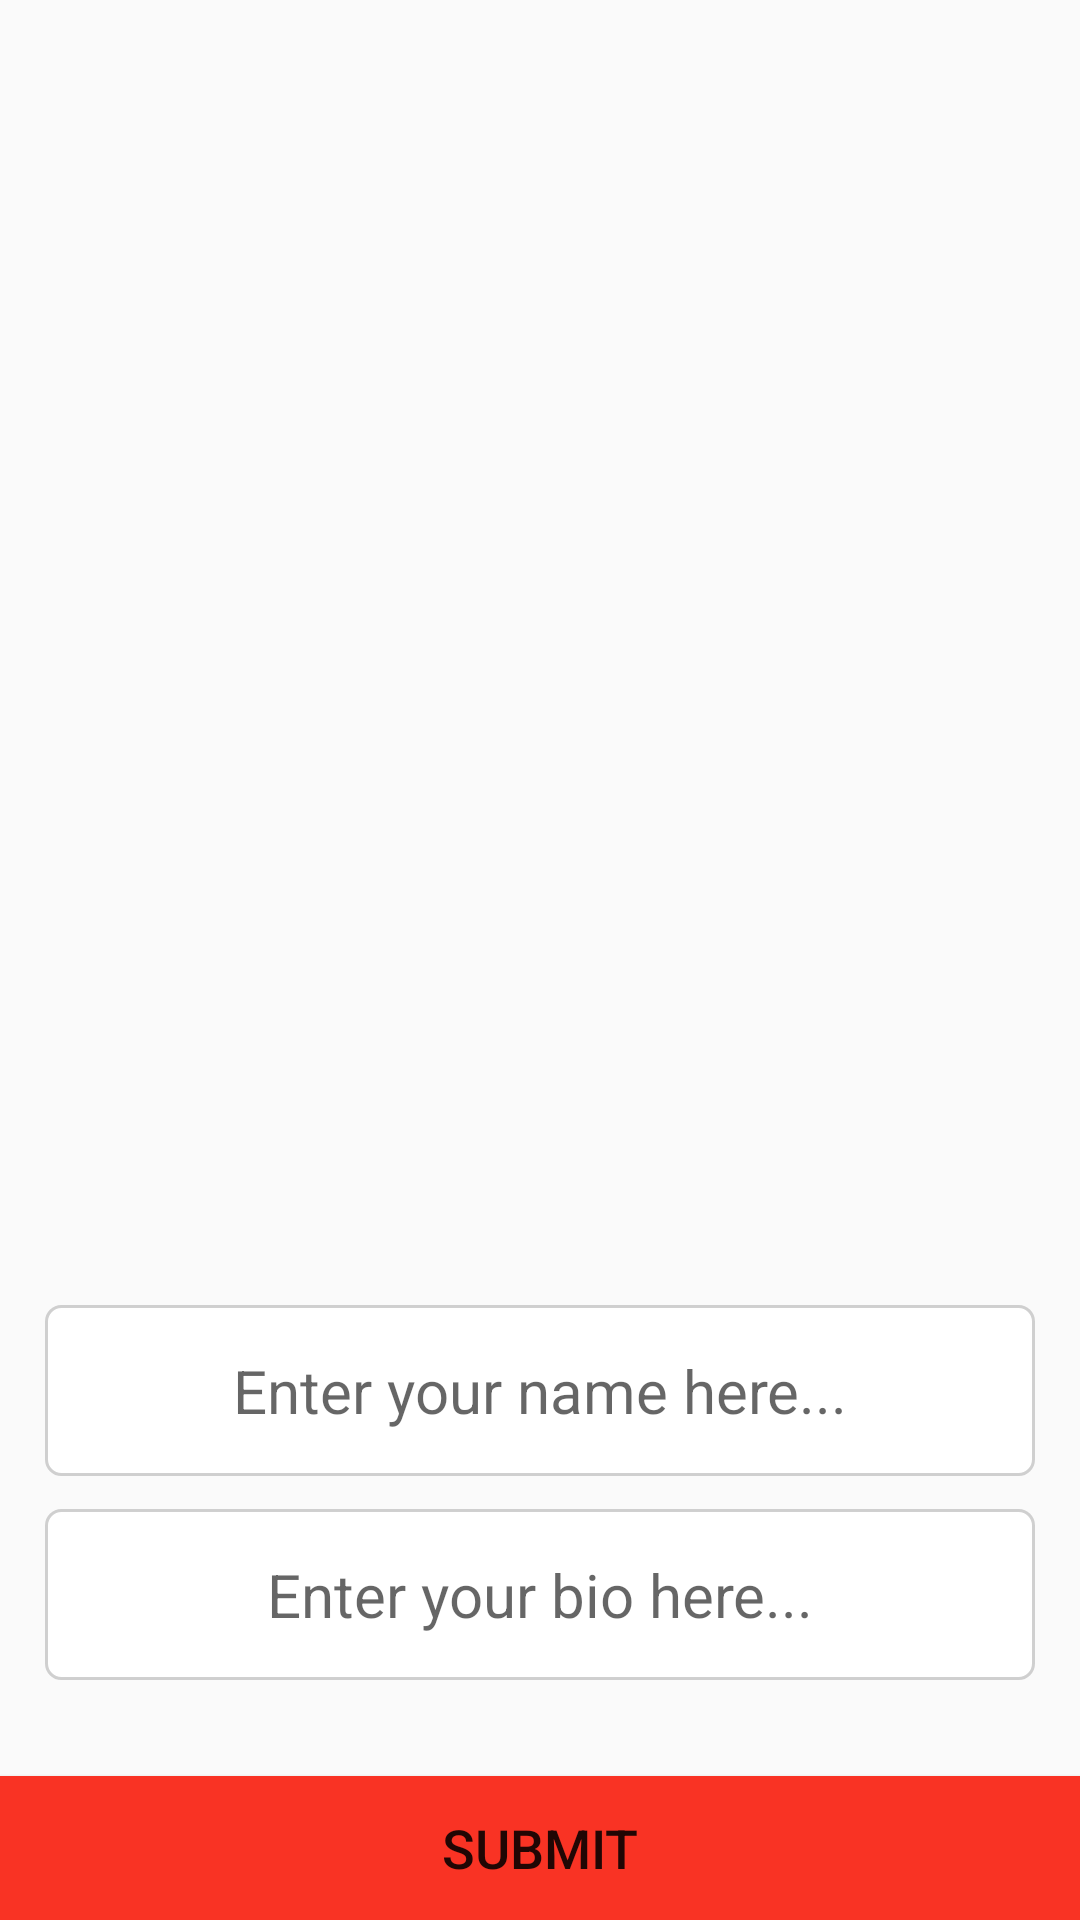

Android layout source for this screen:
<!-- AndroidManifest.xml: application theme AppTheme -->
<!-- res/layout/activity_main.xml -->
<?xml version="1.0" encoding="utf-8"?>
<RelativeLayout xmlns:android="http://schemas.android.com/apk/res/android"
    xmlns:app="http://schemas.android.com/apk/res-auto"
    xmlns:tools="http://schemas.android.com/tools"
    android:id="@+id/activity_main"
    android:layout_width="match_parent"
    android:layout_height="match_parent"
    tools:context=".MainActivity">

    <ImageButton
        android:layout_width="match_parent"
        android:layout_height="wrap_content"
        app:srcCompat="@mipmap/ic_launcher_round"
        android:id="@+id/imageView"
        android:layout_marginBottom="227dp"
        android:layout_alignParentBottom="true"
        android:layout_centerHorizontal="true"
        android:background="#00ffffff"
        android:scaleType="centerCrop"
        android:adjustViewBounds="true"
        android:paddingTop="5dp" />

    <EditText
        android:layout_width="match_parent"
        android:layout_height="wrap_content"
        android:layout_marginLeft="15dp"
        android:layout_marginRight="15dp"
        android:inputType="textPersonName"
        android:ems="10"
        android:layout_marginBottom="148dp"
        android:id="@+id/et1"
        android:layout_alignParentBottom="true"
        android:layout_alignParentRight="true"
        android:layout_alignParentEnd="true"
        android:background="@drawable/input_outline"
        android:includeFontPadding="true"
        android:padding="15dp"
        android:textAlignment="center"
        android:textSize="20sp"
        android:hint="Enter your name here..."
        android:singleLine="true"
        android:maxLength="20" />

    <EditText
        android:layout_width="match_parent"
        android:layout_height="wrap_content"
        android:inputType="textPersonName"
        android:layout_marginLeft="15dp"
        android:layout_marginRight="15dp"
        android:ems="10"
        android:id="@+id/et2"
        android:background="@drawable/input_outline"
        android:includeFontPadding="true"
        android:padding="15dp"
        android:textAlignment="center"
        android:textSize="20sp"
        android:layout_alignTop="@+id/et1"
        android:layout_alignParentRight="true"
        android:layout_alignParentEnd="true"
        android:layout_marginTop="68dp"
        android:hint="Enter your bio here..."
        android:singleLine="true"
        android:maxLength="50" />

    <Button
        android:text="Submit"
        android:layout_width="match_parent"
        android:layout_height="wrap_content"
        android:id="@+id/login_bt"
        android:layout_alignParentBottom="true"
        android:background="@color/colorAccent"
        android:textColor="@color/common_google_signin_btn_text_dark_default"
        android:textSize="18sp" />
</RelativeLayout>
<!-- resources referenced by this layout -->
<resources>
  <color name="colorAccent">#f93324</color>
  <!-- drawable input_outline (drawable) -->
  <?xml version="1.0" encoding="utf-8"?>
  <shape xmlns:android="http://schemas.android.com/apk/res/android">
      <stroke android:color="#c2c2c2c2" android:width="1dp"></stroke>
      <corners android:radius="5dp"></corners>
      <solid android:color="#ffffff"></solid>
  
  </shape>
  <style name="AppTheme" parent="Theme.AppCompat.Light.DarkActionBar">
          
          <item name="colorPrimary">@color/colorPrimary</item>
          <item name="colorPrimaryDark">@color/colorPrimaryDark</item>
          <item name="colorAccent">@color/colorAccent</item>
      </style>
  <color name="colorPrimary">#fa7470</color>
  <color name="colorPrimaryDark">#f93324</color>
</resources>
